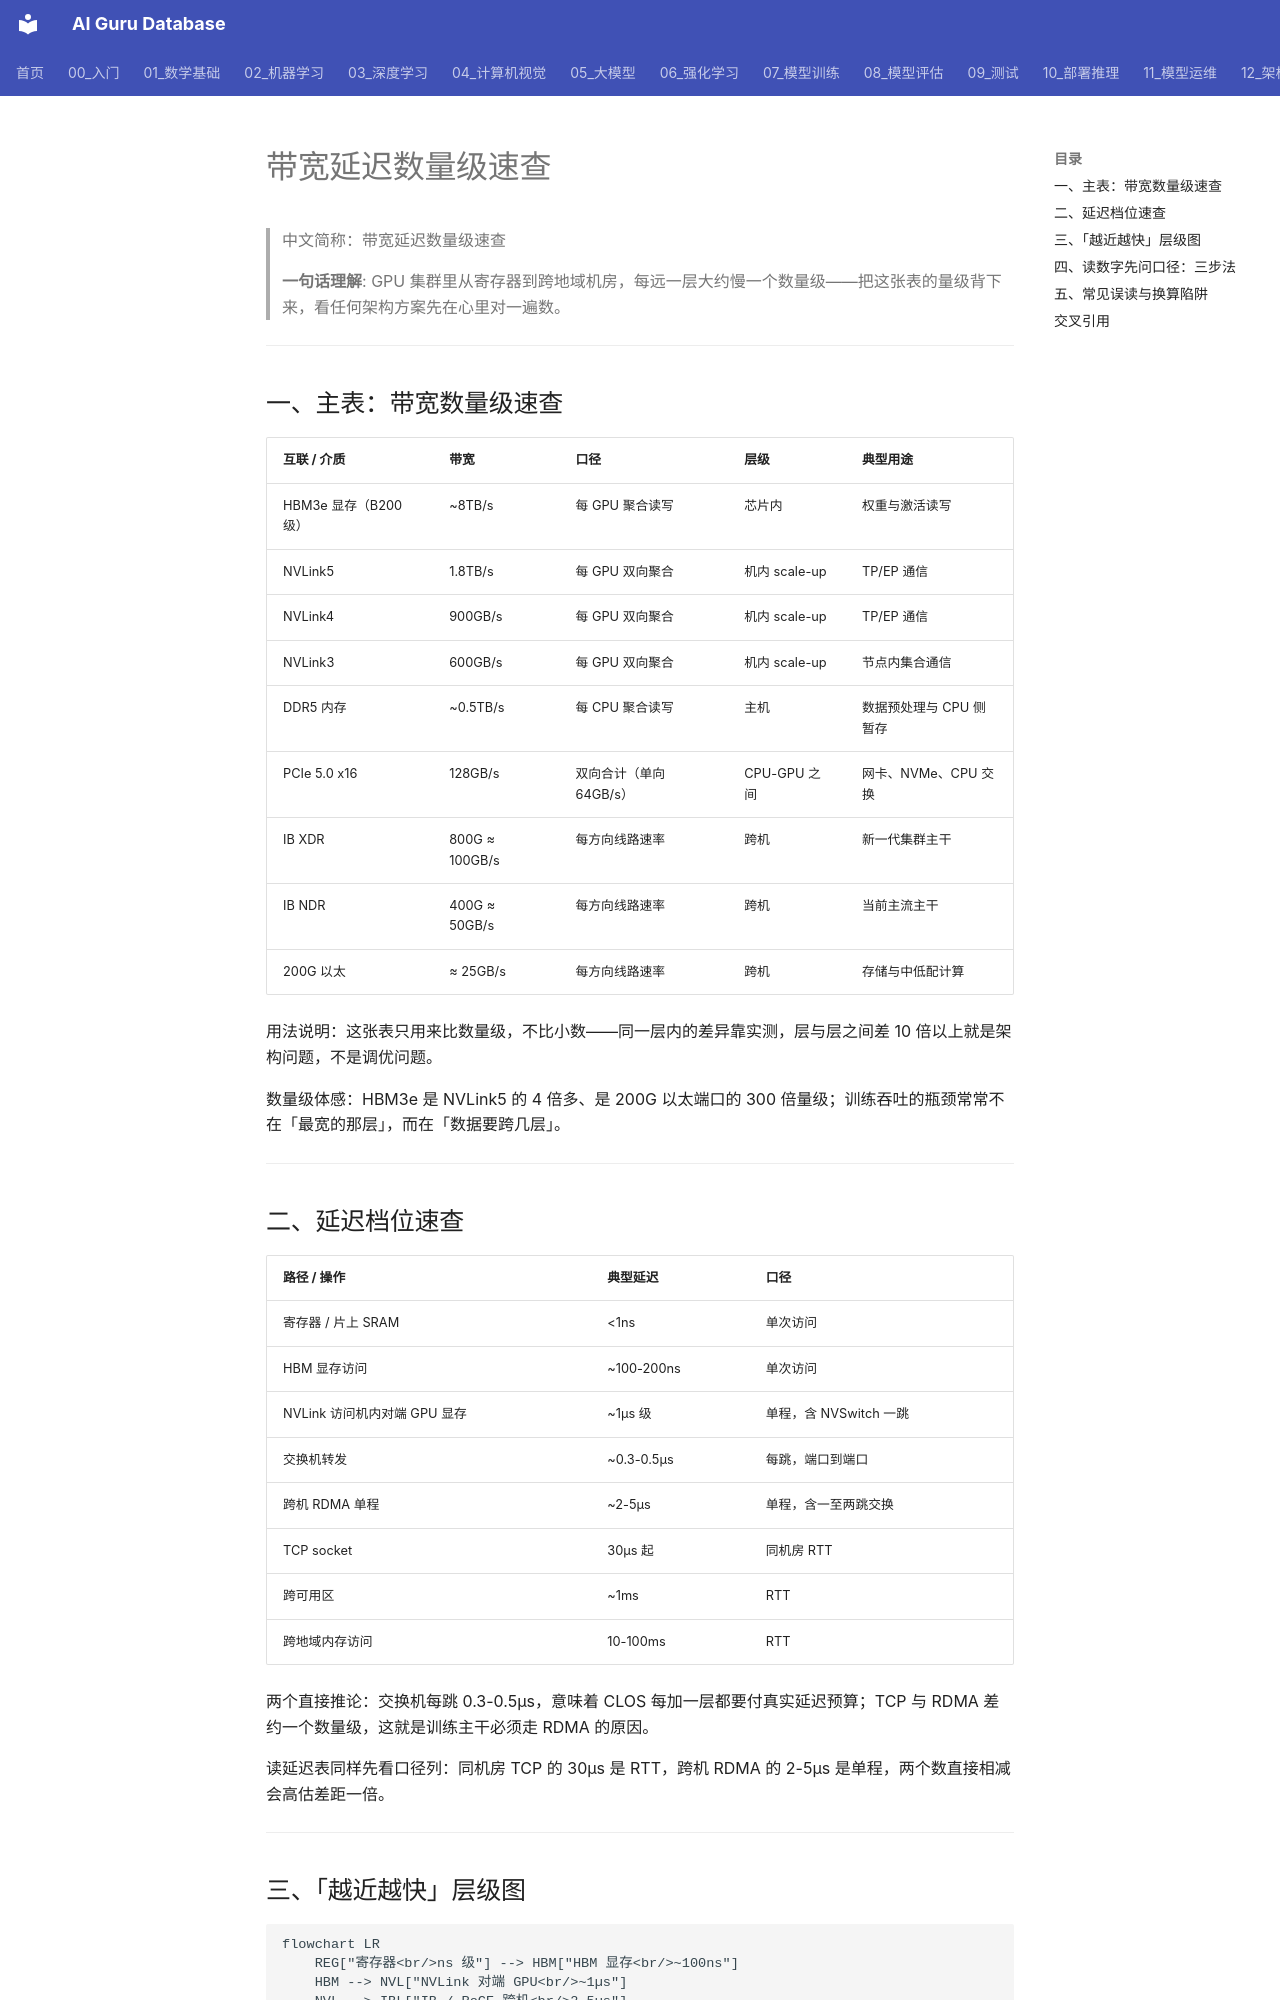

repository: ai-guru-global/ai-guru-database · page: 12_架构基建/08_网络/07_GPU_高网设计/01_分层体系/06_Bandwidth_Latency_Cheat_Sheet/index.html · generator: mkdocs

---
title: "带宽延迟数量级速查"
category: 12-architecture-infrastructure
subcategory: networking
tags: ["gpu-network", "bandwidth", "latency"]
summary: "GPU 高网设计常用带宽与延迟数量级一张表速查，附「读数字先问口径」三步法与常见误读。"
created: 2026-10-27
updated: 2026-10-27
tier: supporting
aliases: ["带宽延迟速查表", "Bandwidth Latency Cheat Sheet"]
sources: []
name_zh: "带宽延迟数量级速查"
---

# 带宽延迟数量级速查

> 中文简称：带宽延迟数量级速查

> **一句话理解**: GPU 集群里从寄存器到跨地域机房，每远一层大约慢一个数量级——把这张表的量级背下来，看任何架构方案先在心里对一遍数。

---

## 一、主表：带宽数量级速查

| **互联 / 介质** | **带宽** | **口径** | **层级** | **典型用途** |
|---|---|---|---|---|
| HBM3e 显存（B200 级） | ~8TB/s | 每 GPU 聚合读写 | 芯片内 | 权重与激活读写 |
| NVLink5 | 1.8TB/s | 每 GPU 双向聚合 | 机内 scale-up | TP/EP 通信 |
| NVLink4 | 900GB/s | 每 GPU 双向聚合 | 机内 scale-up | TP/EP 通信 |
| NVLink3 | 600GB/s | 每 GPU 双向聚合 | 机内 scale-up | 节点内集合通信 |
| DDR5 内存 | ~0.5TB/s | 每 CPU 聚合读写 | 主机 | 数据预处理与 CPU 侧暂存 |
| PCIe 5.0 x16 | 128GB/s | 双向合计（单向 64GB/s） | CPU-GPU 之间 | 网卡、NVMe、CPU 交换 |
| IB XDR | 800G ≈ 100GB/s | 每方向线路速率 | 跨机 | 新一代集群主干 |
| IB NDR | 400G ≈ 50GB/s | 每方向线路速率 | 跨机 | 当前主流主干 |
| 200G 以太 | ≈ 25GB/s | 每方向线路速率 | 跨机 | 存储与中低配计算 |

用法说明：这张表只用来比数量级，不比小数——同一层内的差异靠实测，层与层之间差 10 倍以上就是架构问题，不是调优问题。

数量级体感：HBM3e 是 NVLink5 的 4 倍多、是 200G 以太端口的 300 倍量级；训练吞吐的瓶颈常常不在「最宽的那层」，而在「数据要跨几层」。

---

## 二、延迟档位速查

| **路径 / 操作** | **典型延迟** | **口径** |
|---|---|---|
| 寄存器 / 片上 SRAM | <1ns | 单次访问 |
| HBM 显存访问 | ~100-200ns | 单次访问 |
| NVLink 访问机内对端 GPU 显存 | ~1µs 级 | 单程，含 NVSwitch 一跳 |
| 交换机转发 | ~0.3-0.5µs | 每跳，端口到端口 |
| 跨机 RDMA 单程 | ~2-5µs | 单程，含一至两跳交换 |
| TCP socket | 30µs 起 | 同机房 RTT |
| 跨可用区 | ~1ms | RTT |
| 跨地域内存访问 | 10-100ms | RTT |

两个直接推论：交换机每跳 0.3-0.5µs，意味着 CLOS 每加一层都要付真实延迟预算；TCP 与 RDMA 差约一个数量级，这就是训练主干必须走 RDMA 的原因。

读延迟表同样先看口径列：同机房 TCP 的 30µs 是 RTT，跨机 RDMA 的 2-5µs 是单程，两个数直接相减会高估差距一倍。

---
